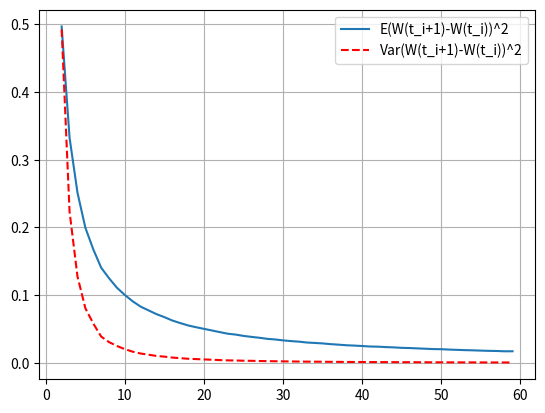

Python code for this plot:
#%%
"""
Created on Jan 16 2019
Convergence of E(W(t_i+1)-W(t_i))^2 and Var(W(t_i+1)-W(t_i))^2 with respect to
the number of the discretization intervals
[redacted]
"""
import numpy as np
import matplotlib.pyplot as plt

def mainCalculation():
    NoOfPaths = 50000

    mV = []
    vV = []
    T=1.0
    for m in range(2, 60):
        t1 = 1.0*T/m;
        t2 = 2.0*T/m;
        W_t1 = np.sqrt(t1)* np.random.normal(0.0,1.0,[NoOfPaths,1])
        W_t2 = W_t1 + np.sqrt(t2-t1)* np.random.normal(0.0,1.0,[NoOfPaths,1])
        X = np.power(W_t2-W_t1,2.0);
        mV.append(np.mean(X))
        vV.append(np.var(X))

    plt.figure(1)
    plt.plot(range(2, 60), mV)
    plt.plot(range(2, 60), vV, '--r')
    plt.grid()
    plt.legend(['E(W(t_i+1)-W(t_i))^2','Var(W(t_i+1)-W(t_i))^2'])
    
mainCalculation()